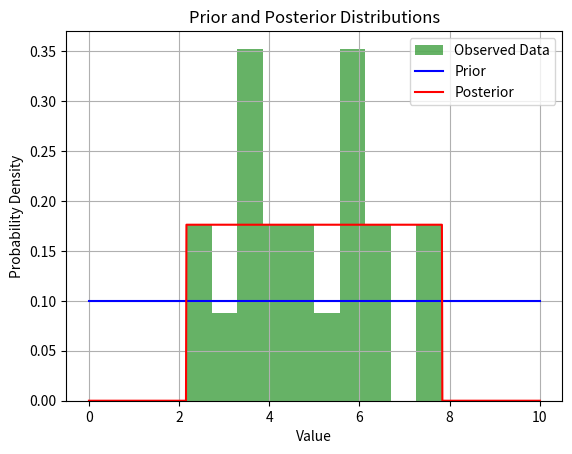

Here is the Python script that generated this plot:
import numpy as np
import matplotlib.pyplot as plt

prior_lower_bound = 0
prior_upper_bound = 10

observed_data = np.random.uniform(2, 8, 20)

plt.hist(observed_data, bins=10, density=True, alpha=0.6, color='g', label='Observed Data')

posterior_lower_bound = np.min(observed_data)
posterior_upper_bound = np.max(observed_data)

X = np.linspace(0, 10, 1000)
prior_pdf = np.ones_like(X) / (prior_upper_bound - prior_lower_bound)
posterior_pdf = np.where((X >= posterior_lower_bound) & (X <= posterior_upper_bound), 1 / (posterior_upper_bound - posterior_lower_bound), 0)
plt.plot(X, prior_pdf, color='b', linestyle='-', label='Prior')
plt.plot(X, posterior_pdf, color='r', linestyle='-', label='Posterior')

plt.xlabel('Value')
plt.ylabel('Probability Density')
plt.title('Prior and Posterior Distributions')
plt.legend()
plt.grid(True)
plt.show()